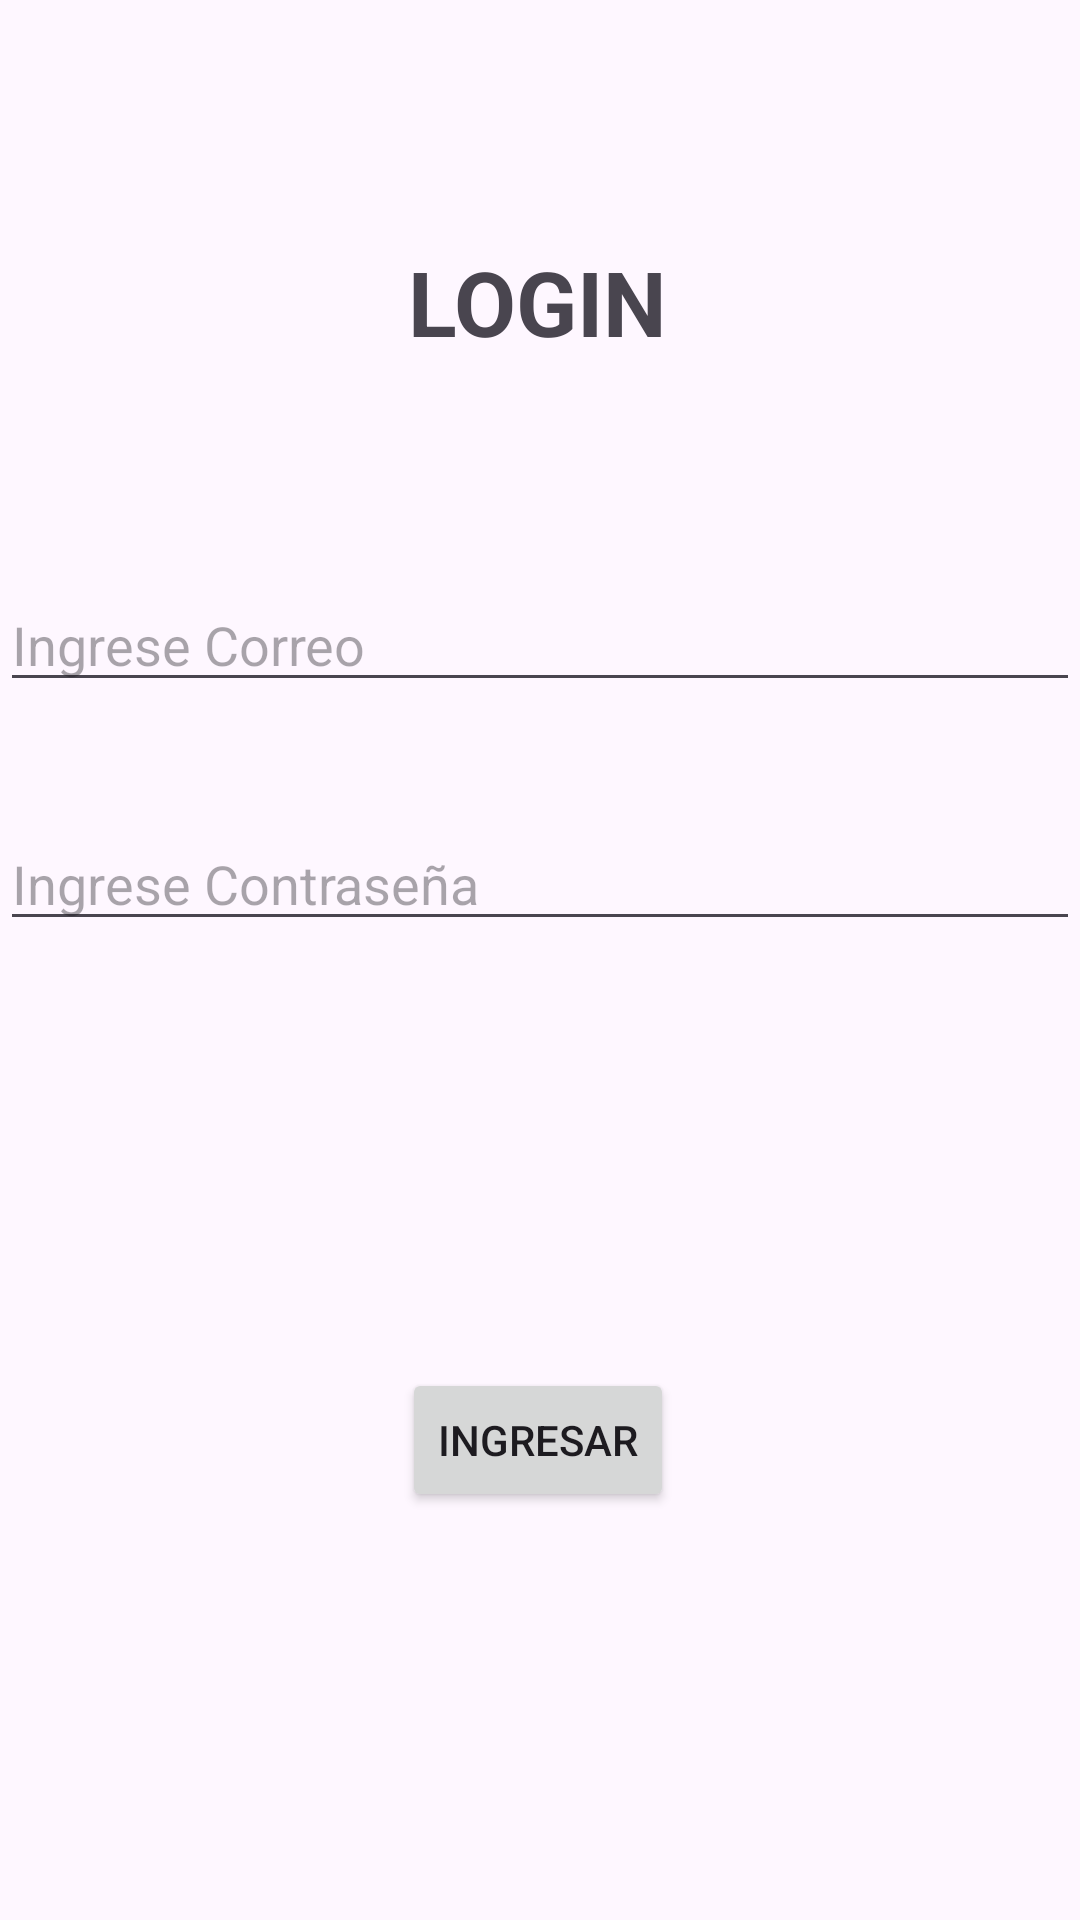

Reconstruct the res/layout file that produces this screen, plus the resources it refers to.
<!-- AndroidManifest.xml: application theme Theme.AppTarea4 -->
<!-- res/layout/activity_main.xml -->
<?xml version="1.0" encoding="utf-8"?>
<androidx.constraintlayout.widget.ConstraintLayout xmlns:android="http://schemas.android.com/apk/res/android"
    xmlns:app="http://schemas.android.com/apk/res-auto"
    xmlns:tools="http://schemas.android.com/tools"
    android:layout_width="match_parent"
    android:layout_height="match_parent"
    tools:context=".LoginActivity">

    <TextView
        android:id="@+id/textView"
        android:layout_width="wrap_content"
        android:layout_height="wrap_content"
        android:text="LOGIN"
        android:textSize="30dp"
        android:textStyle="bold"
        app:layout_constraintBottom_toBottomOf="parent"
        app:layout_constraintEnd_toEndOf="parent"
        app:layout_constraintHorizontal_bias="0.498"
        app:layout_constraintStart_toStartOf="parent"
        app:layout_constraintTop_toTopOf="parent"
        app:layout_constraintVertical_bias="0.134" />

    <EditText
        android:id="@+id/etUsu"
        android:layout_width="match_parent"
        android:layout_height="wrap_content"
        android:layout_marginTop="72dp"
        android:ems="10"
        android:inputType="text"
        android:hint="Ingrese Correo "
        app:layout_constraintEnd_toEndOf="parent"
        app:layout_constraintHorizontal_bias="0.497"
        app:layout_constraintStart_toStartOf="parent"
        app:layout_constraintTop_toBottomOf="@+id/textView" />

    <EditText
        android:id="@+id/etCon"
        android:layout_width="match_parent"
        android:layout_height="wrap_content"
        android:layout_marginTop="28dp"
        android:layout_marginBottom="92dp"
        android:ems="10"
        android:hint="Ingrese Contraseña"
        android:inputType="textPassword"
        app:layout_constraintBottom_toTopOf="@+id/btnIngre"
        app:layout_constraintEnd_toEndOf="parent"
        app:layout_constraintHorizontal_bias="1.0"
        app:layout_constraintStart_toStartOf="parent"
        app:layout_constraintTop_toBottomOf="@+id/etUsu"
        app:layout_constraintVertical_bias="0.171" />

    <Button
        android:id="@+id/btnIngre"
        android:layout_width="wrap_content"
        android:layout_height="wrap_content"
        android:layout_marginBottom="136dp"
        android:text="INGRESAR"
        app:layout_constraintBottom_toBottomOf="parent"
        app:layout_constraintEnd_toEndOf="parent"
        app:layout_constraintHorizontal_bias="0.498"
        app:layout_constraintStart_toStartOf="parent" />
</androidx.constraintlayout.widget.ConstraintLayout>
<!-- resources referenced by this layout -->
<resources>
  <style name="Theme.AppTarea4" parent="Base.Theme.AppTarea4" />
  <style name="Base.Theme.AppTarea4" parent="Theme.Material3.DayNight.NoActionBar">
          
          
      </style>
</resources>
